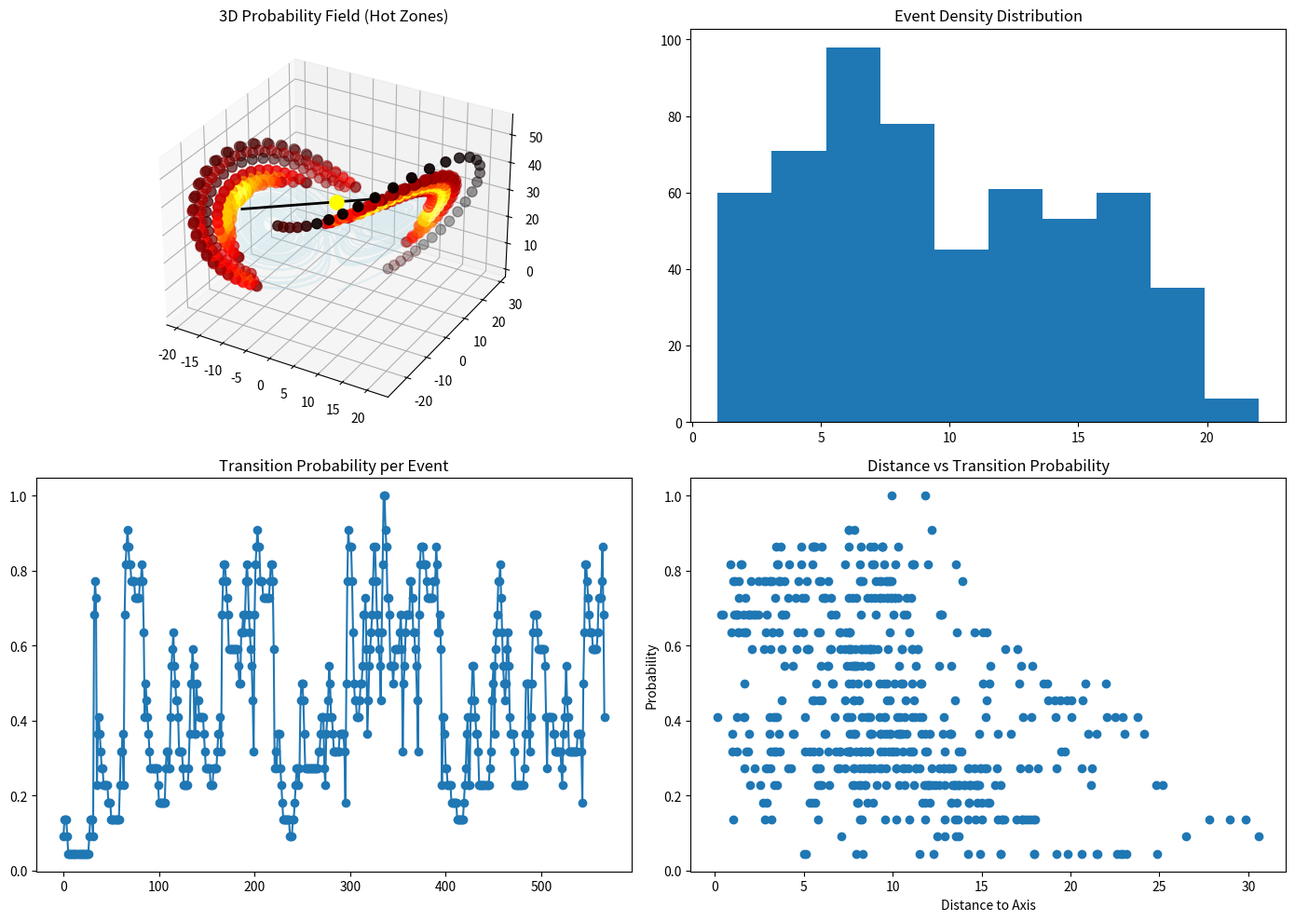

Here is the Python script that generated this plot:
import os
import numpy as np
import matplotlib.pyplot as plt
from scipy.spatial.distance import cdist

# ========== CONFIG ==========
OUTPUT_DIR = "DISCOVERY_ENGINE/outputs"
os.makedirs(OUTPUT_DIR, exist_ok=True)

# Lorenz params
sigma = 10
rho = 28
beta = 8/3
dt = 0.01
steps = 5000

# ========== LORENZ ==========
def lorenz_step(x, y, z):
    dx = sigma * (y - x)
    dy = x * (rho - z) - y
    dz = x * y - beta * z
    return dx, dy, dz

def simulate():
    xs, ys, zs = [], [], []
    x, y, z = 1.0, 1.0, 1.0

    for _ in range(steps):
        dx, dy, dz = lorenz_step(x, y, z)
        x += dx * dt
        y += dy * dt
        z += dz * dt
        xs.append(x)
        ys.append(y)
        zs.append(z)

    return np.array(xs), np.array(ys), np.array(zs)

# ========== RISK ==========
def compute_risk(xs, ys, zs):
    dx = np.gradient(xs)
    dy = np.gradient(ys)
    dz = np.gradient(zs)

    velocity = np.sqrt(dx**2 + dy**2 + dz**2)

    ddx = np.gradient(dx)
    ddy = np.gradient(dy)
    ddz = np.gradient(dz)

    curvature = np.sqrt(ddx**2 + ddy**2 + ddz**2)

    risk = velocity * curvature
    return risk

# ========== EVENT DETECTION ==========
def detect_events(risk, threshold_factor=2.0):
    threshold = np.mean(risk) * threshold_factor
    events = np.where(risk > threshold)[0]
    return events

# ========== PCA AXIS ==========
def compute_pca_axis(points):
    center = np.mean(points, axis=0)
    centered = points - center
    cov = np.cov(centered.T)
    eigvals, eigvecs = np.linalg.eig(cov)
    axis = eigvecs[:, np.argmax(eigvals)]
    return center, axis

# ========== DISTANCE TO AXIS ==========
def point_line_distance(points, center, axis):
    axis = axis / np.linalg.norm(axis)
    diff = points - center
    proj = np.dot(diff, axis)[:, None] * axis
    perp = diff - proj
    dist = np.linalg.norm(perp, axis=1)
    return dist

# ========== PROBABILITY FIELD ==========
def compute_density(points, radius=2.5):
    # distance matrix
    D = cdist(points, points)
    density = (D < radius).sum(axis=1)
    return density

# ========== MAIN ==========
def main():
    print("Running Discovery Core V16 (Probability Field)...")

    xs, ys, zs = simulate()
    risk = compute_risk(xs, ys, zs)
    events_idx = detect_events(risk)

    event_points = np.stack([
        xs[events_idx],
        ys[events_idx],
        zs[events_idx]
    ], axis=1)

    # PCA axis
    center, axis = compute_pca_axis(event_points)

    # distance to axis
    distances = point_line_distance(event_points, center, axis)

    # density (HOT ZONES)
    density = compute_density(event_points)

    # normalize to probability
    prob = density / np.max(density)

    # ========== PLOT ==========
    fig = plt.figure(figsize=(14, 10))

    # --- 3D PLOT ---
    ax = fig.add_subplot(221, projection='3d')
    ax.plot(xs, ys, zs, color='lightblue', alpha=0.3)

    sc = ax.scatter(
        event_points[:,0],
        event_points[:,1],
        event_points[:,2],
        c=prob,
        cmap='hot',
        s=60
    )

    # axis line
    line = np.linspace(-20, 20, 100)
    ax.plot(
        center[0] + axis[0]*line,
        center[1] + axis[1]*line,
        center[2] + axis[2]*line,
        color='black', linewidth=2
    )

    ax.scatter(*center, color='yellow', s=120)

    ax.set_title("3D Probability Field (Hot Zones)")

    # --- DENSITY HIST ---
    ax2 = fig.add_subplot(222)
    ax2.hist(density, bins=10)
    ax2.set_title("Event Density Distribution")

    # --- PROB OVER EVENTS ---
    ax3 = fig.add_subplot(223)
    ax3.plot(prob, marker='o')
    ax3.set_title("Transition Probability per Event")

    # --- DISTANCE VS PROB ---
    ax4 = fig.add_subplot(224)
    ax4.scatter(distances, prob)
    ax4.set_xlabel("Distance to Axis")
    ax4.set_ylabel("Probability")
    ax4.set_title("Distance vs Transition Probability")

    plt.tight_layout()

    path = os.path.join(OUTPUT_DIR, "v16_probability_field.png")
    plt.savefig(path, dpi=150)
    plt.close()

    print(f"Events: {len(events_idx)}")
    print("Saved:", path)


if __name__ == "__main__":
    main()
